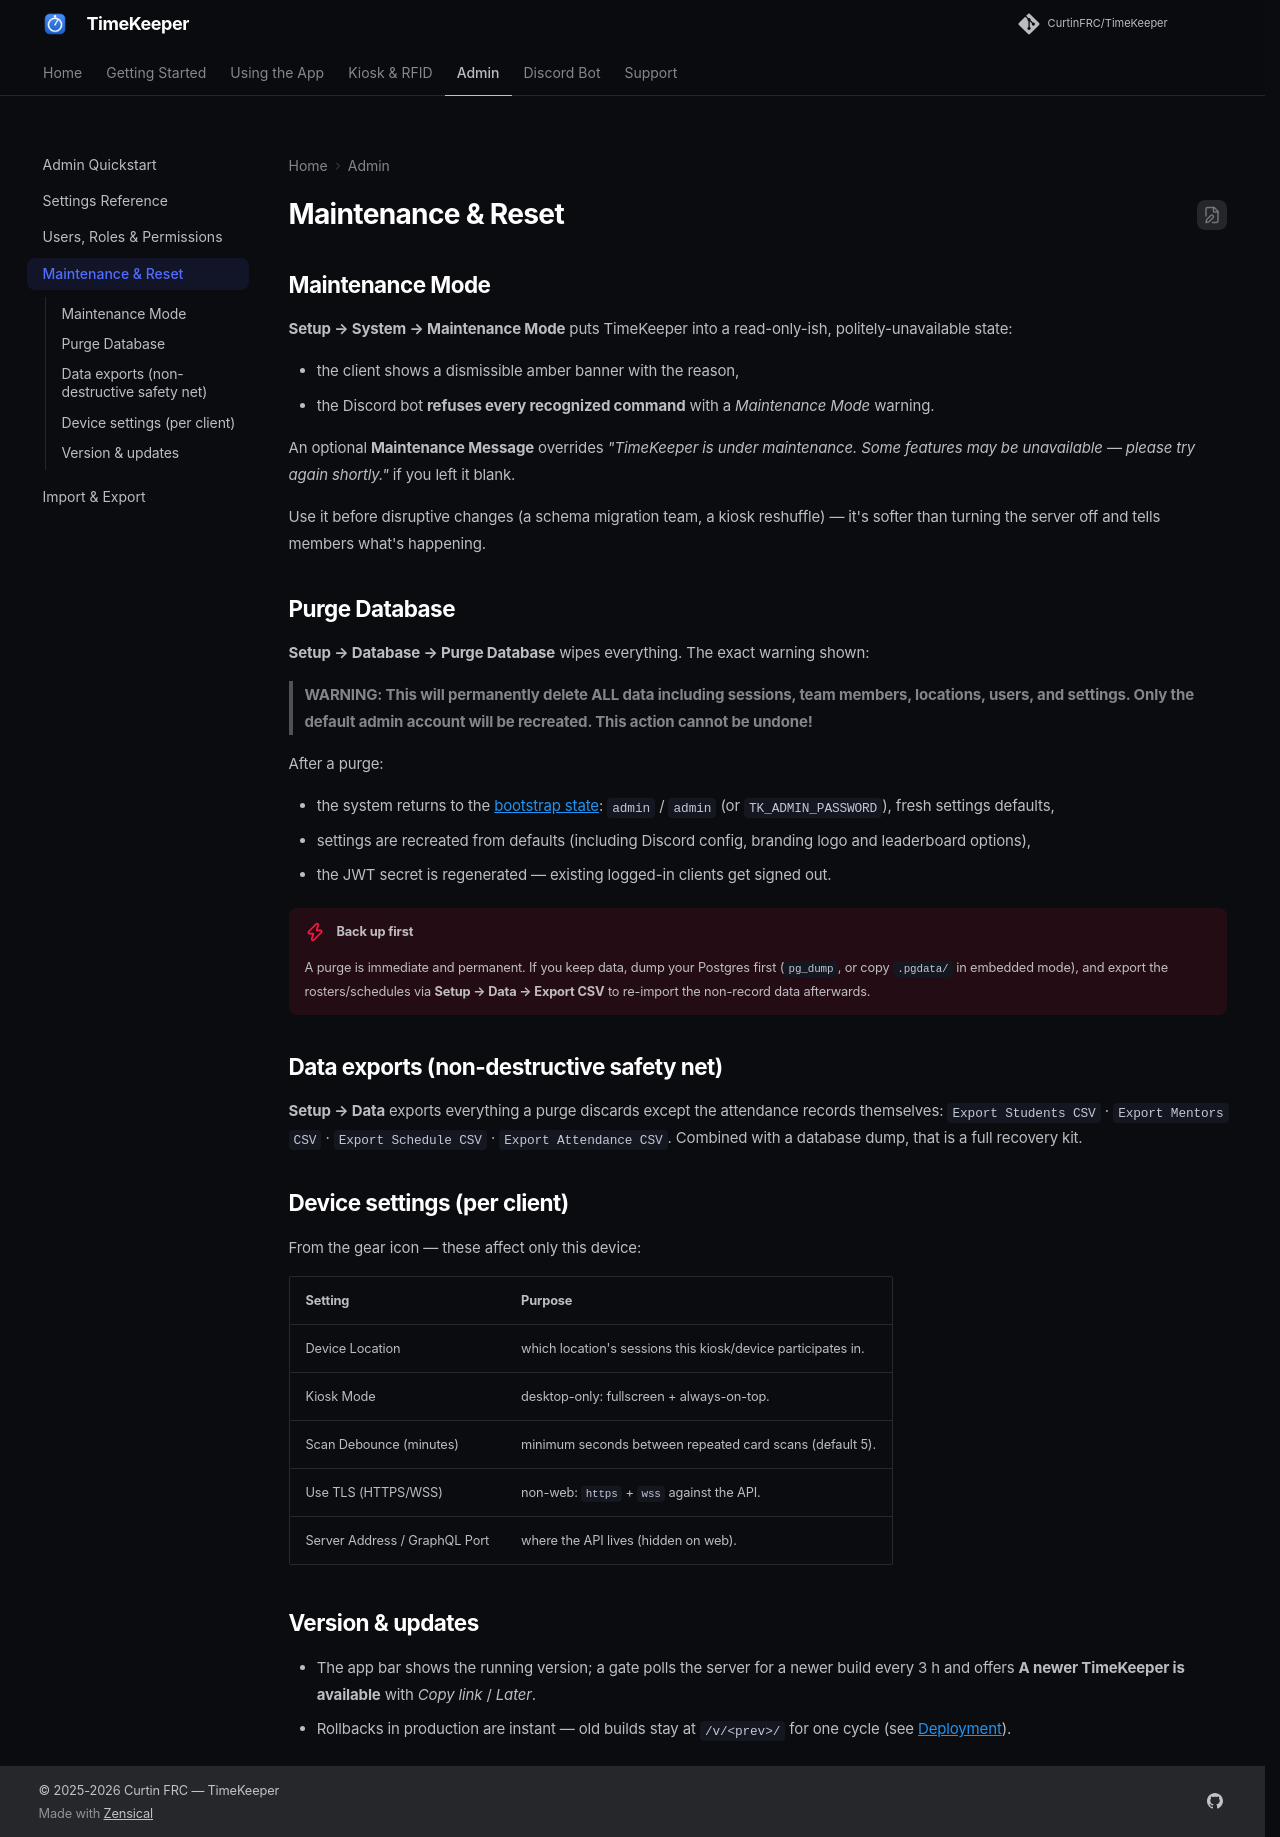

repository: RoboticsWest/TimeKeeper · page: admin/maintenance/index.html · generator: mkdocs

# Maintenance & Reset

## Maintenance Mode

**Setup → System → Maintenance Mode** puts TimeKeeper into a read-only-ish,
politely-unavailable state:

- the client shows a dismissible amber banner with the reason,
- the Discord bot **refuses every recognized command** with a
  *Maintenance Mode* warning.

An optional **Maintenance Message** overrides
*"TimeKeeper is under maintenance. Some features may be unavailable — please try
again shortly."* if you left it blank.

Use it before disruptive changes (a schema migration team, a kiosk reshuffle) —
it's softer than turning the server off and tells members what's happening.

## Purge Database

**Setup → Database → Purge Database** wipes everything. The exact warning shown:

> **WARNING: This will permanently delete ALL data including sessions, team
> members, locations, users, and settings. Only the default admin account will
> be recreated. This action cannot be undone!**

After a purge:

- the system returns to the [bootstrap state](../getting_started/server_reference.md#first-boot):
  `admin` / `admin` (or `TK_ADMIN_PASSWORD`), fresh settings defaults,
- settings are recreated from defaults (including Discord config, branding logo
  and leaderboard options),
- the JWT secret is regenerated — existing logged-in clients get signed out.

!!! danger "Back up first"

    A purge is immediate and permanent. If you keep data, dump your Postgres
    first (`pg_dump`, or copy `.pgdata/` in embedded mode), and export the
    rosters/schedules via **Setup → Data → Export CSV** to re-import the
    non-record data afterwards.

## Data exports (non-destructive safety net)

**Setup → Data** exports everything a purge discards except the attendance
records themselves: `Export Students CSV` · `Export Mentors CSV` · `Export
Schedule CSV` · `Export Attendance CSV`. Combined with a database dump, that is
a full recovery kit.

## Device settings (per client)

From the gear icon — these affect only this device:

| Setting | Purpose |
|---------|---------|
| Device Location | which location's sessions this kiosk/device participates in. |
| Kiosk Mode | desktop-only: fullscreen + always-on-top. |
| Scan Debounce (minutes) | minimum seconds between repeated card scans (default 5). |
| Use TLS (HTTPS/WSS) | non-web: `https` + `wss` against the API. |
| Server Address / GraphQL Port | where the API lives (hidden on web). |

## Version & updates

- The app bar shows the running version; a gate polls the server for a newer
  build every 3 h and offers **A newer TimeKeeper is available** with
  *Copy link* / *Later*.
- Rollbacks in production are instant — old builds stay at `/v/<prev>/` for one
  cycle (see [Deployment](../getting_started/deployment.md#caddy)).
